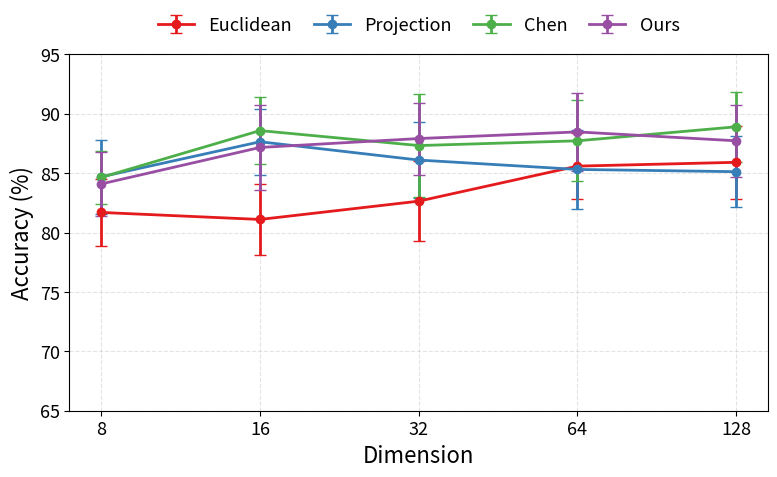

Recreate this plot in Python.
import numpy as np
import matplotlib.pyplot as plt

# Dimensions
dims = np.array([8, 16, 32, 64, 128])

dataset = "disease"

# Mean (%) and std (%)
airport = {
    "Euclidean": {
        "mean": np.array([70.29, 73.26, 80.34, 82.56, 83.00]),
        "std":  np.array([3.17, 2.88, 2.58, 1.54, 1.70]),
    },
    "Projection": {  # euclidean_lorentz
        "mean": np.array([71.76, 77.86, 80.53, 81.20, 82.16]),
        "std":  np.array([2.06, 2.55, 2.91, 2.06, 2.30]),
    },
    "Chen": {  # hypformer
        "mean": np.array([73.32, 83.70, 86.79, 87.84, 87.50]),
        "std":  np.array([3.79, 2.17, 1.56, 1.65, 1.74]),
    },
    "Ours": {  # personal
        "mean": np.array([71.22, 84.92, 88.09, 90.74, 91.38]),
        "std":  np.array([2.84, 2.55, 1.63, 2.00, 1.32]),
    },
}

disease = {
    "Euclidean": {
        "mean": np.array([81.69, 81.10, 82.64, 85.59, 85.91]),
        "std":  np.array([2.83, 2.98, 3.34, 2.79, 3.08]),
    },
    "Projection": {  # euclidean_lorentz
        "mean": np.array([84.69, 87.64, 86.10, 85.31, 85.12]),
        "std":  np.array([3.12, 2.78, 3.19, 3.33, 3.00]),
    },
    "Chen": {  # hypformer
        "mean": np.array([84.64, 88.58, 87.32, 87.72, 88.90]),
        "std":  np.array([2.20, 2.82, 4.33, 3.42, 2.96]),
    },
    "Ours": {  # personal
        "mean": np.array([84.09, 87.16, 87.91, 88.47, 87.72]),
        "std":  np.array([2.71, 3.58, 3.03, 3.31, 3.04]),
    },
}

colors = plt.get_cmap("Set1").colors  # standard matplotlib palette

plt.rcParams.update({
    "font.size": 14,          # base
    "axes.labelsize": 16,
    "xtick.labelsize": 13,
    "ytick.labelsize": 13,
    "legend.fontsize": 13,
})

fig, ax = plt.subplots(figsize=(8, 5))

data = airport if dataset == "airport" else disease

for i, (name, d) in enumerate(data.items()):
    mean, std = d["mean"], d["std"]
    color = colors[i]

    # Line + pointwise std bars
    ax.errorbar(
        dims,
        mean,
        yerr=std,
        marker="o",
        linewidth=2,
        capsize=4,
        color=color,
        label=name,
    )

# Formatting
ax.set_xscale("log", base=2)
ax.set_xticks(dims)
ax.set_xticklabels([str(x) for x in dims])
ax.set_xlabel("Dimension")
ax.set_ylabel("Accuracy (%)")
ax.set_ylim(65, 95)
ax.grid(True, linestyle="--", alpha=0.35)

# Legend tight and directly above axes
ax.legend(
    ncol=4,
    loc="lower center",
    bbox_to_anchor=(0.5, 1.01),
    frameon=False,
    handlelength=2.0,
    columnspacing=1.2,
)

fig.tight_layout()

output_file = f"dim_{dataset}.pdf"
fig.savefig(output_file, bbox_inches="tight", format="pdf")
plt.close(fig)
